Photos from the image-classification dataset "dataset" in the GitHub repository Priyam1418/ML_Assignment3-PriyamTongia. Its 2 classes are: panda, tiger.

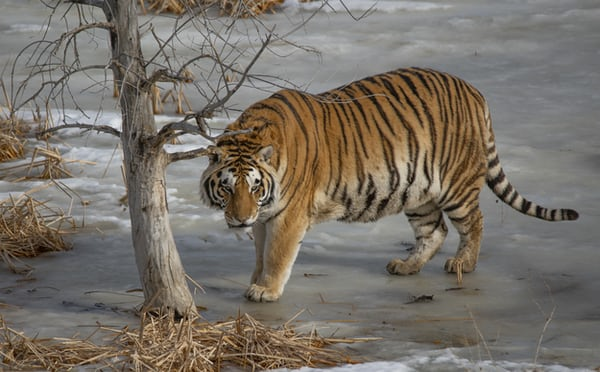
Label: tiger

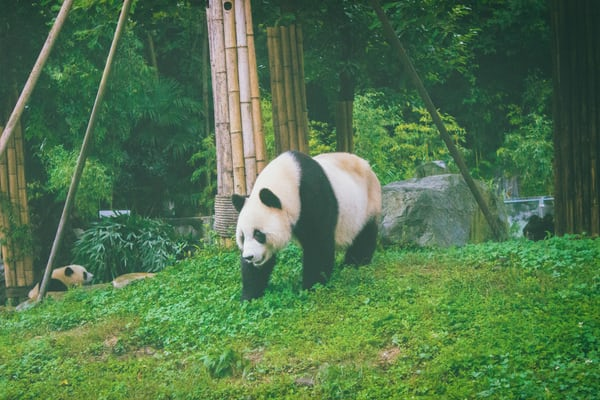
Label: panda

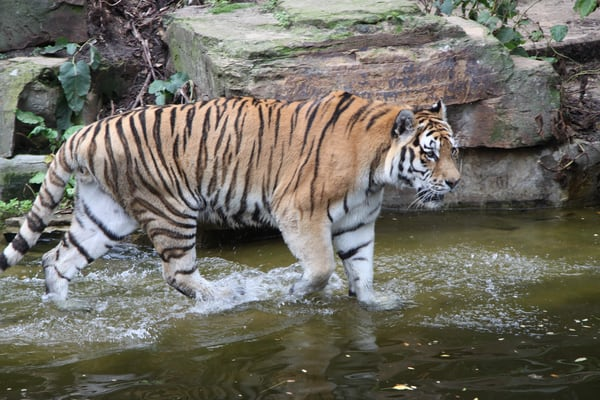
Label: tiger

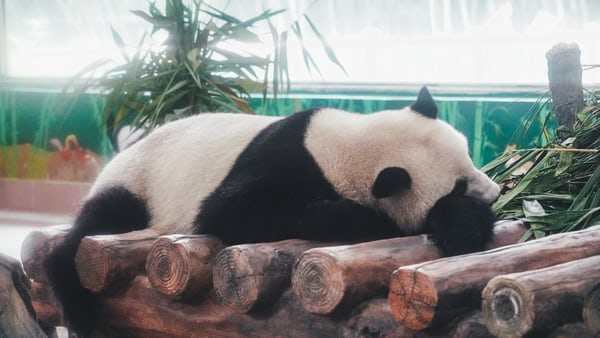
Label: panda
